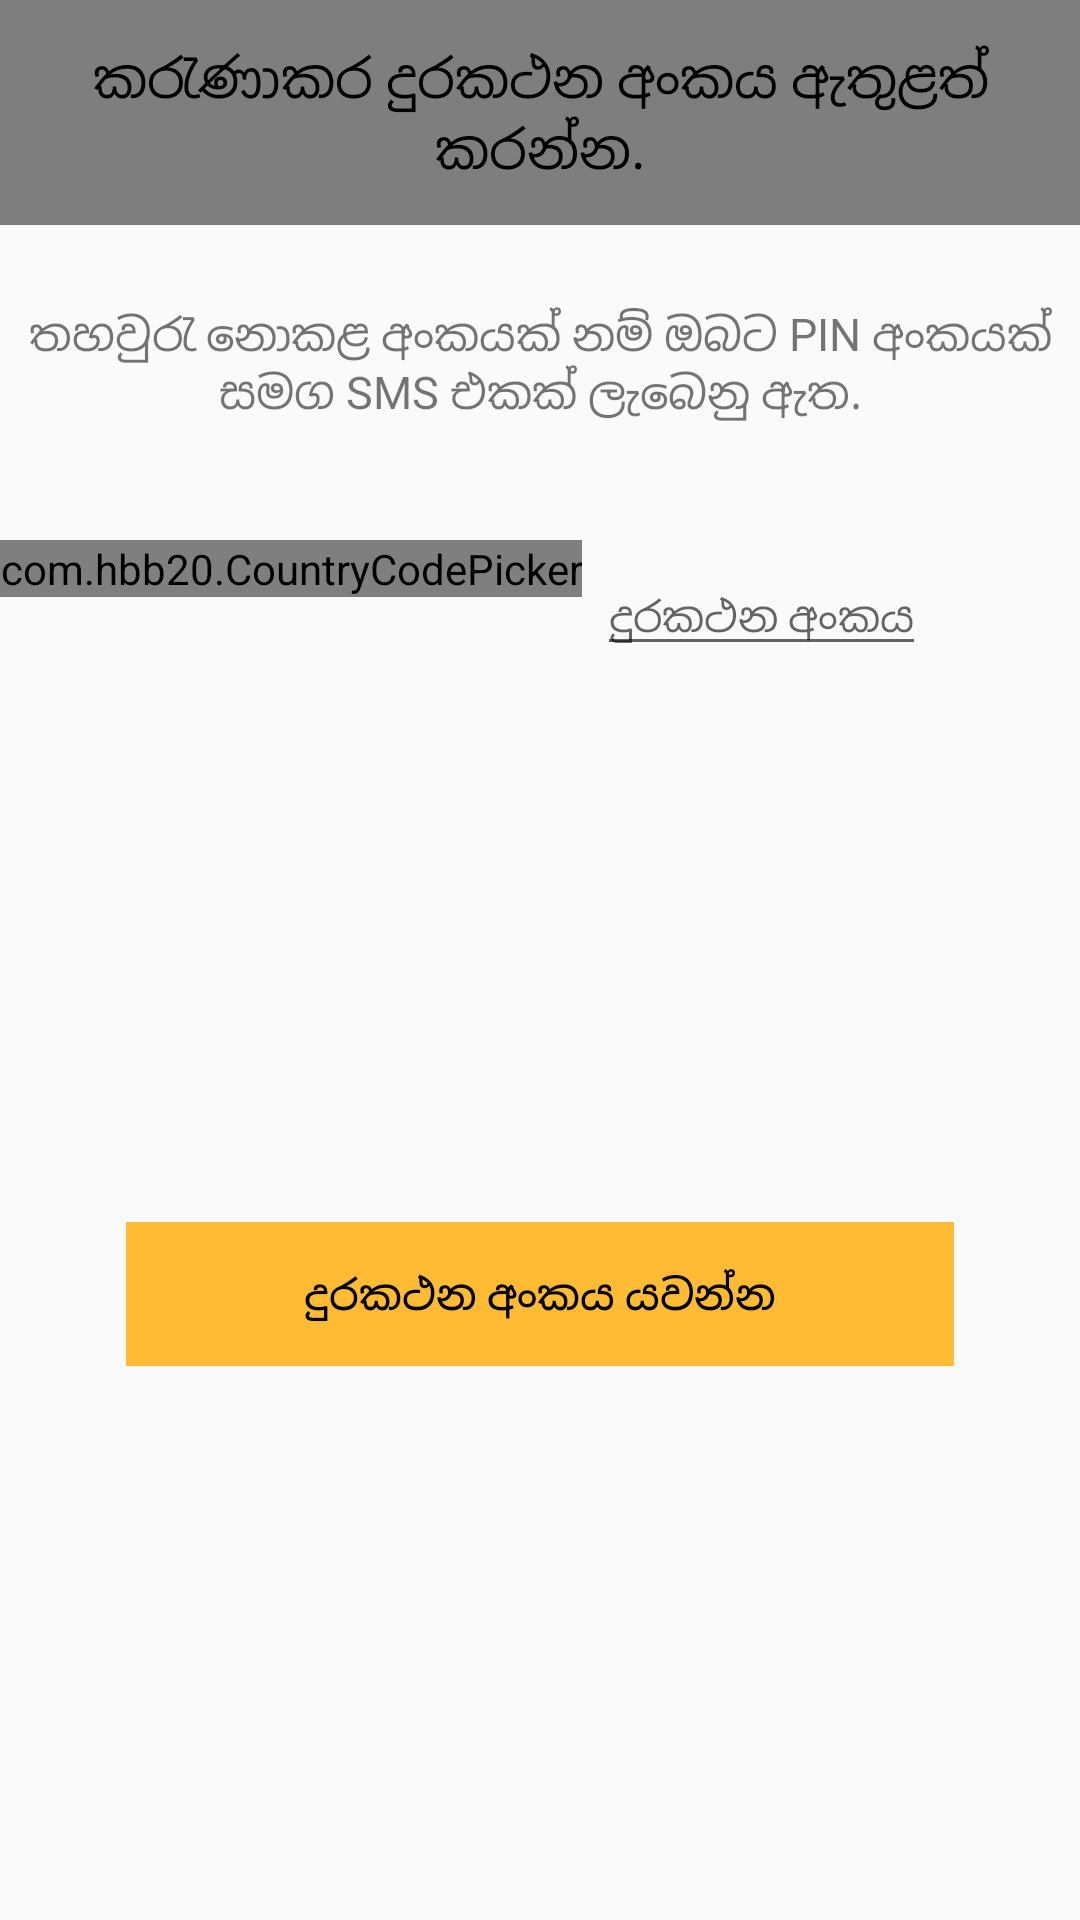

Android layout source for this screen:
<!-- AndroidManifest.xml: application theme AppTheme -->
<!-- res/layout/activity_phone_auth.xml -->
<?xml version="1.0" encoding="utf-8"?>
<RelativeLayout xmlns:android="http://schemas.android.com/apk/res/android"
    xmlns:app="http://schemas.android.com/apk/res-auto"
    xmlns:tools="http://schemas.android.com/tools"
    android:layout_width="match_parent"
    android:layout_height="match_parent"
    tools:context=".sub_activity.PhoneAuthActivity">


    <ScrollView
        android:layout_width="match_parent"
        android:layout_height="match_parent"
        android:scrollbars="none"
        tools:ignore="UselessLeaf,UselessParent">
        <RelativeLayout
            android:layout_width="match_parent"
            android:layout_height="wrap_content"
            tools:ignore="UselessLeaf,UselessParent">
            <TextView
                android:id="@+id/textView2"
                android:layout_width="match_parent"
                android:layout_height="75dp"
                android:layout_alignParentStart="true"
                android:layout_alignParentTop="true"
                android:gravity="center"
                android:text="කරැණාකර දුරකථන අංකය ඇතුළත් කරන්න."
                android:textColor="@color/black"
                android:textSize="18sp"
                android:background="@color/main_back"
                tools:ignore="HardcodedText,RtlCompat" />

            <TextView
                android:id="@+id/textView3"
                android:layout_width="match_parent"
                android:layout_height="wrap_content"
                android:layout_alignParentStart="true"
                android:layout_alignParentTop="true"
                android:layout_marginTop="101dp"
                android:gravity="center"
                android:text="තහවුරැ නොකළ අංකයක් නම් ඔබට PIN අංකයක් සමග SMS එකක් ලැබෙනු ඇත."
                android:textSize="15sp"
                tools:ignore="HardcodedText,RtlCompat" />

            <LinearLayout
                android:id="@+id/phone_id"
                android:layout_width="match_parent"
                android:layout_height="wrap_content"
                android:layout_alignParentStart="true"
                android:layout_alignParentTop="true"
                android:layout_marginTop="180dp"
                android:orientation="horizontal"
                tools:ignore="RtlCompat,UselessLeaf">

                
                
                <com.hbb20.CountryCodePicker
                    android:id="@+id/country_code"
                    android:layout_width="wrap_content"
                    android:layout_height="wrap_content"
                    app:defaultCode="94"/>
                <EditText
                    android:id="@+id/contact_number"
                    android:layout_width="wrap_content"
                    android:layout_height="wrap_content"
                    android:layout_gravity="center"
                    android:inputType="phone"
                    android:layout_marginHorizontal="5dp"
                    android:hint="දුරකථන අංකය"
                    android:textColor="@android:color/black"
                    android:textColorHighlight="@android:color/black"
                    android:textSize="14sp"
                    tools:ignore="Autofill,HardcodedText,TextFields,UnusedAttribute" />

                <ProgressBar
                    android:id="@+id/progressBar_call"
                    style="?android:attr/progressBarStyle"
                    android:layout_width="wrap_content"
                    android:layout_height="wrap_content"
                    android:visibility="invisible"
                    android:layout_weight="1"
                    tools:ignore="InefficientWeight" />
            </LinearLayout>

            <LinearLayout
                android:id="@+id/lock_id"
                android:layout_width="match_parent"
                android:layout_height="wrap_content"
                android:layout_alignParentStart="true"
                android:layout_alignParentTop="true"
                android:layout_marginTop="240dp"
                android:orientation="horizontal"
                android:visibility="invisible"
                tools:ignore="RtlCompat,UselessLeaf">

                <ImageView
                    android:layout_width="wrap_content"
                    android:layout_height="wrap_content"
                    android:layout_gravity="center"
                    android:background="@drawable/ic_lock"
                    tools:ignore="ContentDescription" />

                <EditText
                    android:id="@+id/verification_code"
                    android:layout_width="231dp"
                    android:layout_height="wrap_content"
                    android:layout_gravity="center"
                    android:layout_marginHorizontal="5dp"
                    android:hint="PIN අංකය ඇතුළත් කරන්න"
                    android:textColor="@android:color/black"
                    android:inputType="number"
                    android:textSize="14sp"
                    tools:ignore="Autofill,HardcodedText,TextFields,UnusedAttribute" />

                <ProgressBar
                    android:id="@+id/progressBar_verify"
                    style="?android:attr/progressBarStyle"
                    android:layout_width="wrap_content"
                    android:layout_height="wrap_content"
                    android:layout_weight="1"
                    tools:ignore="InefficientWeight" />
            </LinearLayout>

            <Button
                android:id="@+id/send_btn"
                style="@style/Widget.AppCompat.Button.Borderless"
                android:layout_width="276dp"
                android:layout_height="wrap_content"
                android:layout_below="@+id/errorText"
                android:gravity="center"
                android:layout_marginTop="50dp"
                android:layout_centerHorizontal="true"
                android:background="@android:color/holo_orange_light"
                android:text="දුරකථන අංකය යවන්න"
                android:textColor="@android:color/black"
                tools:ignore="HardcodedText,RtlCompat" />
            <TextView
                android:id="@+id/errorText"
                android:layout_width="match_parent"
                android:layout_height="wrap_content"
                android:layout_below="@id/lock_id"
                android:layout_centerHorizontal="true"
                android:layout_marginTop="50dp"
                android:gravity="center"
                android:text="කිසියම් දෝෂයක් තිබේ"
                android:textColor="@android:color/holo_red_dark"
                android:visibility="invisible"
                tools:ignore="HardcodedText" />
        </RelativeLayout>

    </ScrollView>

</RelativeLayout>
<!-- resources referenced by this layout -->
<resources>
  <color name="black">#000000</color>
  <color name="main_back">#7E7E7E</color>
  <style name="AppTheme" parent="Theme.AppCompat.Light.DarkActionBar">
          
          <item name="colorPrimary">@color/dark_grey</item>
          <item name="colorPrimaryDark">@color/black</item>
          <item name="colorAccent">@color/colorAccent</item>
      </style>
  <color name="dark_grey">#252525</color>
  <color name="colorAccent">#FF4081</color>
</resources>
